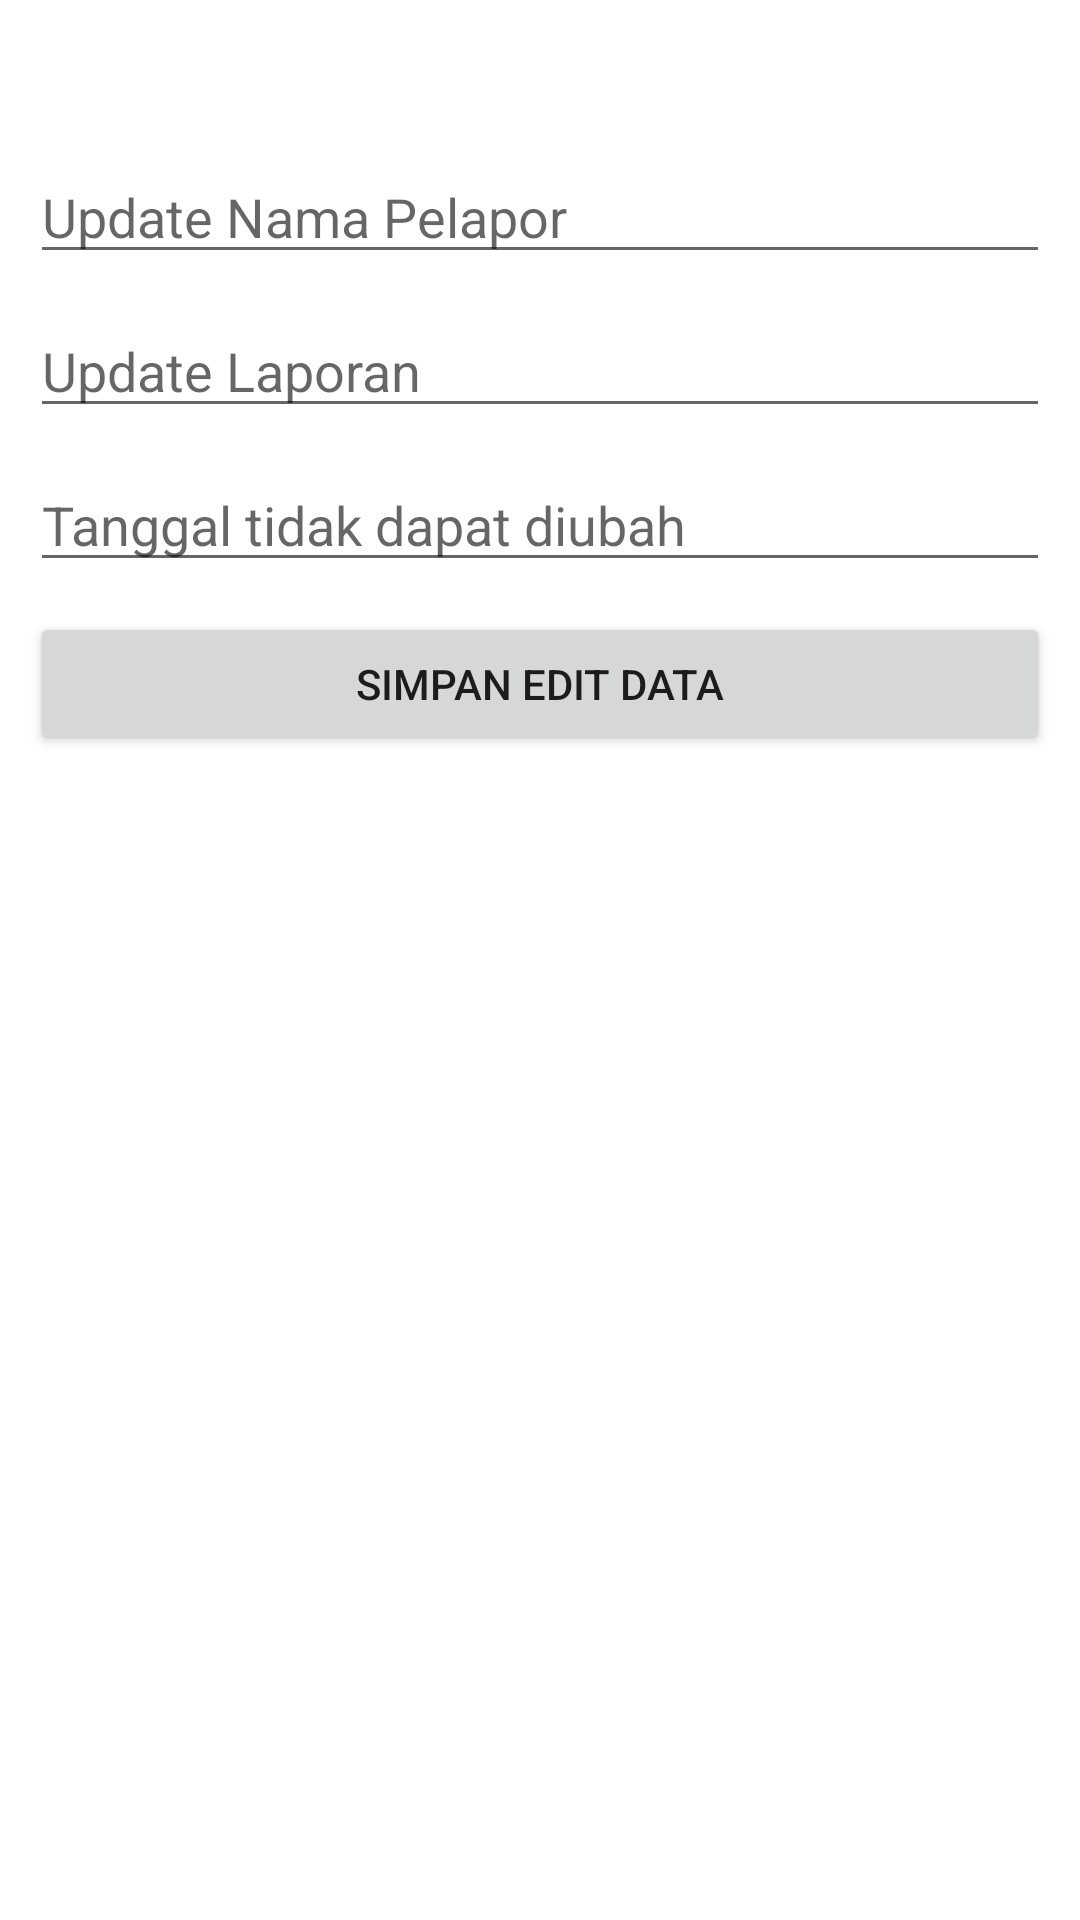

Here is an Android app screen rendered from its layout file. Give the layout XML and the strings, colors and styles it references.
<!-- AndroidManifest.xml: application theme Theme.AplikasiPelaporan -->
<!-- res/layout/activity_edit_unit.xml -->
<?xml version="1.0" encoding="utf-8"?>
<LinearLayout xmlns:android="http://schemas.android.com/apk/res/android"
    xmlns:app="http://schemas.android.com/apk/res-auto"
    xmlns:tools="http://schemas.android.com/tools"
    android:layout_width="match_parent"
    android:layout_height="match_parent"
    android:orientation="vertical"
    tools:context=".Unit.EditActivityUnit">

    <EditText
        android:id="@+id/etUpdateNameUnit"
        android:layout_width="match_parent"
        android:layout_height="wrap_content"
        android:hint="Update Nama Pelapor"
        android:layout_marginStart="10dp"
        android:layout_marginEnd="10dp"
        android:layout_marginTop="50dp" />
    <EditText
        android:id="@+id/etUpdateLaporanUnit"
        android:layout_width="match_parent"
        android:layout_height="wrap_content"
        android:layout_marginStart="10dp"
        android:layout_marginEnd="10dp"
        android:layout_marginTop="10dp"
        android:hint="Update Laporan"/>
    <EditText
        android:id="@+id/etUpdateDateUnit"
        android:layout_width="match_parent"
        android:layout_height="wrap_content"
        android:layout_marginStart="10dp"
        android:layout_marginEnd="10dp"
        android:layout_marginTop="10dp"
        android:hint="Tanggal tidak dapat diubah"/>

    <Button
        android:id="@+id/btn_editUnit"
        android:layout_width="match_parent"
        android:layout_height="wrap_content"
        android:layout_marginStart="10dp"
        android:layout_marginEnd="10dp"
        android:layout_marginTop="10dp"
        android:text="Simpan Edit Data"/>
</LinearLayout>
<!-- resources referenced by this layout -->
<resources>
  <style name="Theme.AplikasiPelaporan" parent="Theme.MaterialComponents.DayNight.NoActionBar">
          
          <item name="colorPrimary">@color/Color_5</item>
          <item name="colorPrimaryVariant">@color/Color_5</item>
          <item name="colorOnPrimary">@color/white</item>
          
          <item name="colorSecondary">@color/teal_200</item>
          <item name="colorSecondaryVariant">@color/teal_700</item>
          <item name="colorOnSecondary">@color/black</item>
          
          <item name="android:statusBarColor">?attr/colorPrimaryVariant</item>
          
      </style>
  <color name="Color_5">#43852E</color>
  <color name="white">#FFFFFFFF</color>
  <color name="teal_200">#FF03DAC5</color>
  <color name="teal_700">#FF018786</color>
  <color name="black">#FF000000</color>
</resources>
